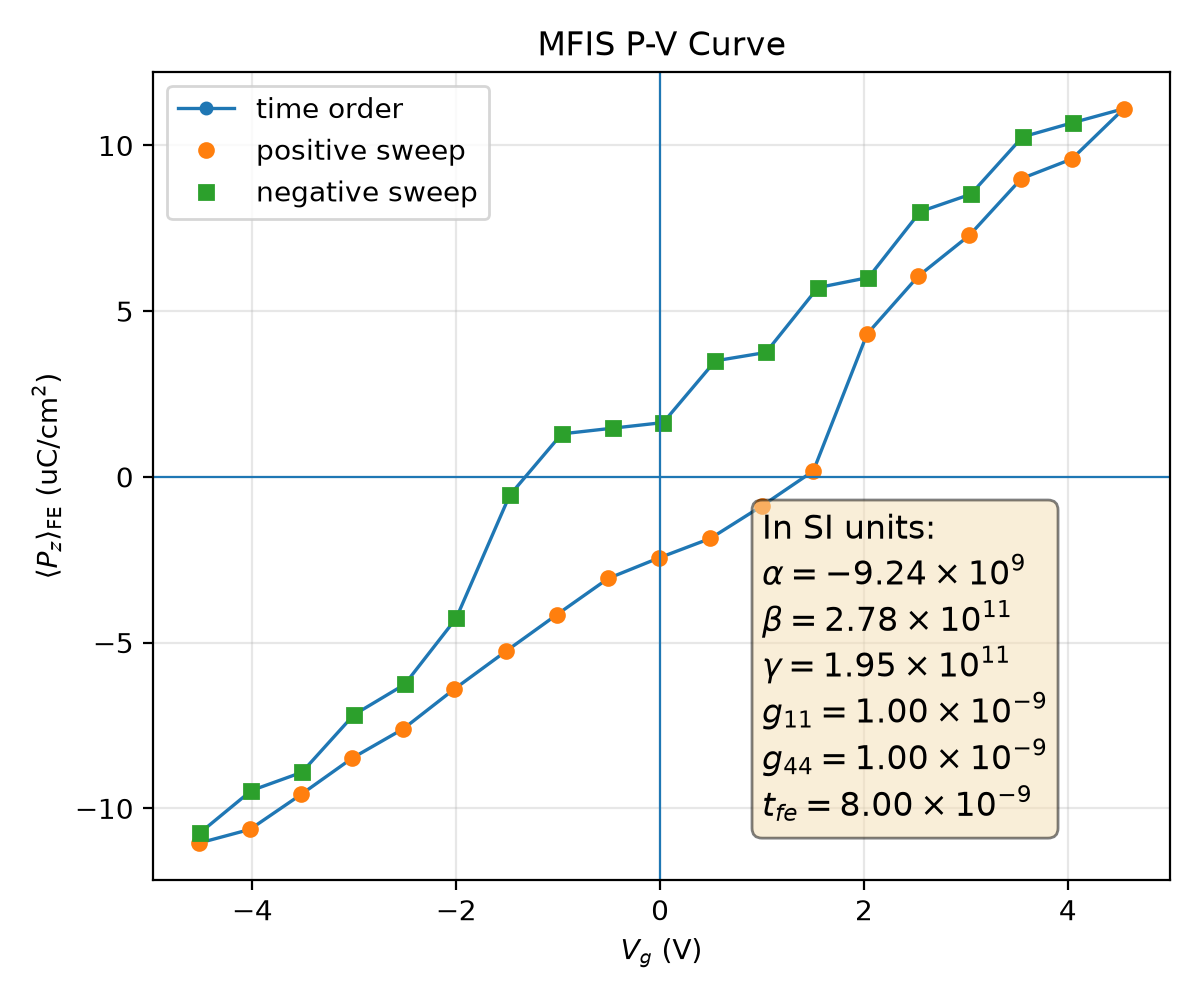

Data behind this chart, as committed beside it:
plotfile, step, P_mean, P_min, P_max, P_std, Vg_mean, Vg_min, Vg_max, Vg_std, Nx, Ny, Nz, num_FE_cells, sweep_direction
plt00015865, 15865, 0.1104, -0.1838, 0.1767, 0.1136, -4.519, -4.548, -4.471, 0.02376, 64, 64, 59, 65536, 0.0
plt00016379, 16379, 0.1063, -0.1855, 0.1754, 0.1161, -4.023, -4.052, -3.976, 0.02369, 64, 64, 59, 65536, 1.0
plt00017455, 17455, 0.09579, -0.1851, 0.175, 0.1243, -3.521, -3.553, -3.472, 0.02538, 64, 64, 59, 65536, 1.0
plt00018842, 18842, 0.08482, -0.1851, 0.1757, 0.1315, -3.019, -3.055, -2.97, 0.02765, 64, 64, 59, 65536, 1.0
plt00020124, 20124, 0.07602, -0.1855, 0.1744, 0.1361, -2.519, -2.556, -2.468, 0.02809, 64, 64, 59, 65536, 1.0
plt00021705, 21705, 0.06398, -0.1857, 0.1746, 0.1419, -2.017, -2.055, -1.97, 0.02897, 64, 64, 59, 65536, 1.0
plt00022293, 22293, 0.05265, -0.1843, 0.1745, 0.1463, -1.514, -1.556, -1.465, 0.03053, 64, 64, 59, 65536, 1.0
plt00023199, 23199, 0.04154, -0.1843, 0.1744, 0.1497, -1.012, -1.054, -0.9649, 0.03112, 64, 64, 59, 65536, 1.0
plt00023926, 23926, 0.03062, -0.1851, 0.174, 0.1521, -0.5078, -0.5504, -0.4585, 0.0319, 64, 64, 59, 65536, 1.0
plt00024242, 24242, 0.02441, -0.1828, 0.1741, 0.153, -0.00743, -0.05357, 0.03864, 0.03247, 64, 64, 59, 65536, 1.0
plt00024764, 24764, 0.01856, -0.1832, 0.1741, 0.1537, 0.494, 0.4475, 0.5398, 0.03273, 64, 64, 59, 65536, 1.0
plt00025153, 25153, 0.008768, -0.1837, 0.1739, 0.155, 0.9989, 0.9545, 1.046, 0.03275, 64, 64, 59, 65536, 1.0
plt00025921, 25921, -0.001775, -0.1815, 0.1746, 0.1556, 1.503, 1.457, 1.546, 0.03255, 64, 64, 59, 65536, 1.0
plt00028178, 28178, -0.04312, -0.1767, 0.1795, 0.1506, 2.031, 1.987, 2.071, 0.03034, 64, 64, 59, 65536, 1.0
plt00030506, 30506, -0.06054, -0.1767, 0.179, 0.1446, 2.533, 2.487, 2.569, 0.03028, 64, 64, 59, 65536, 1.0
plt00033004, 33004, -0.07289, -0.1765, 0.179, 0.1393, 3.035, 2.989, 3.067, 0.02948, 64, 64, 59, 65536, 1.0
plt00033860, 33860, -0.08998, -0.1753, 0.1822, 0.1294, 3.544, 3.499, 3.571, 0.02584, 64, 64, 59, 65536, 1.0
plt00034626, 34626, -0.09591, -0.1767, 0.1799, 0.126, 4.04, 3.992, 4.067, 0.02692, 64, 64, 59, 65536, 1.0
plt00035515, 35515, -0.1111, -0.1753, 0.1828, 0.1135, 4.549, 4.505, 4.57, 0.0218, 64, 64, 59, 65536, 1.0
plt00035887, 35887, -0.1069, -0.1739, 0.1847, 0.116, 4.053, 4.01, 4.074, 0.02168, 64, 64, 59, 65536, -1.0
plt00036396, 36396, -0.1026, -0.1728, 0.1859, 0.1184, 3.556, 3.513, 3.578, 0.0226, 64, 64, 59, 65536, -1.0
plt00037090, 37090, -0.08529, -0.1739, 0.1841, 0.1316, 3.049, 3.005, 3.075, 0.02542, 64, 64, 59, 65536, -1.0
plt00037683, 37683, -0.08003, -0.1725, 0.1857, 0.1338, 2.553, 2.509, 2.578, 0.02543, 64, 64, 59, 65536, -1.0
plt00038308, 38308, -0.06014, -0.1735, 0.1832, 0.1441, 2.044, 2.001, 2.074, 0.02794, 64, 64, 59, 65536, -1.0
plt00038473, 38473, -0.0571, -0.1723, 0.1845, 0.1446, 1.548, 1.505, 1.578, 0.02816, 64, 64, 59, 65536, -1.0
plt00038843, 38843, -0.03754, -0.1733, 0.1821, 0.1512, 1.039, 0.9957, 1.073, 0.0302, 64, 64, 59, 65536, -1.0
plt00038992, 38992, -0.03501, -0.1722, 0.1832, 0.1512, 0.5421, 0.4991, 0.5767, 0.03036, 64, 64, 59, 65536, -1.0
plt00039386, 39386, -0.01639, -0.1737, 0.1806, 0.1547, 0.0311, -0.01138, 0.06924, 0.03187, 64, 64, 59, 65536, -1.0
plt00039525, 39525, -0.01469, -0.1729, 0.1815, 0.1545, -0.4665, -0.509, -0.4281, 0.03196, 64, 64, 59, 65536, -1.0
plt00039712, 39712, -0.01298, -0.1723, 0.1823, 0.1545, -0.9646, -1.007, -0.9261, 0.03188, 64, 64, 59, 65536, -1.0
plt00040181, 40181, 0.005581, -0.1741, 0.1801, 0.1558, -1.476, -1.516, -1.435, 0.03207, 64, 64, 59, 65536, -1.0
plt00041616, 41616, 0.04267, -0.1794, 0.1756, 0.1507, -2.001, -2.034, -1.957, 0.03011, 64, 64, 59, 65536, -1.0
plt00050026, 50026, 0.06262, -0.1815, 0.1759, 0.1436, -2.506, -2.539, -2.458, 0.0294, 64, 64, 59, 65536, -1.0
plt00052067, 52067, 0.07179, -0.1794, 0.1762, 0.1398, -3.005, -3.036, -2.959, 0.02929, 64, 64, 59, 65536, -1.0
plt00053059, 53059, 0.08914, -0.1826, 0.175, 0.1298, -3.514, -3.54, -3.469, 0.02576, 64, 64, 59, 65536, -1.0
plt00053765, 53765, 0.09463, -0.1804, 0.1764, 0.1268, -4.01, -4.037, -3.963, 0.02664, 64, 64, 59, 65536, -1.0
plt00057403, 57403, 0.1074, -0.1831, 0.1763, 0.1168, -4.515, -4.539, -4.466, 0.02339, 64, 64, 59, 65536, -1.0
